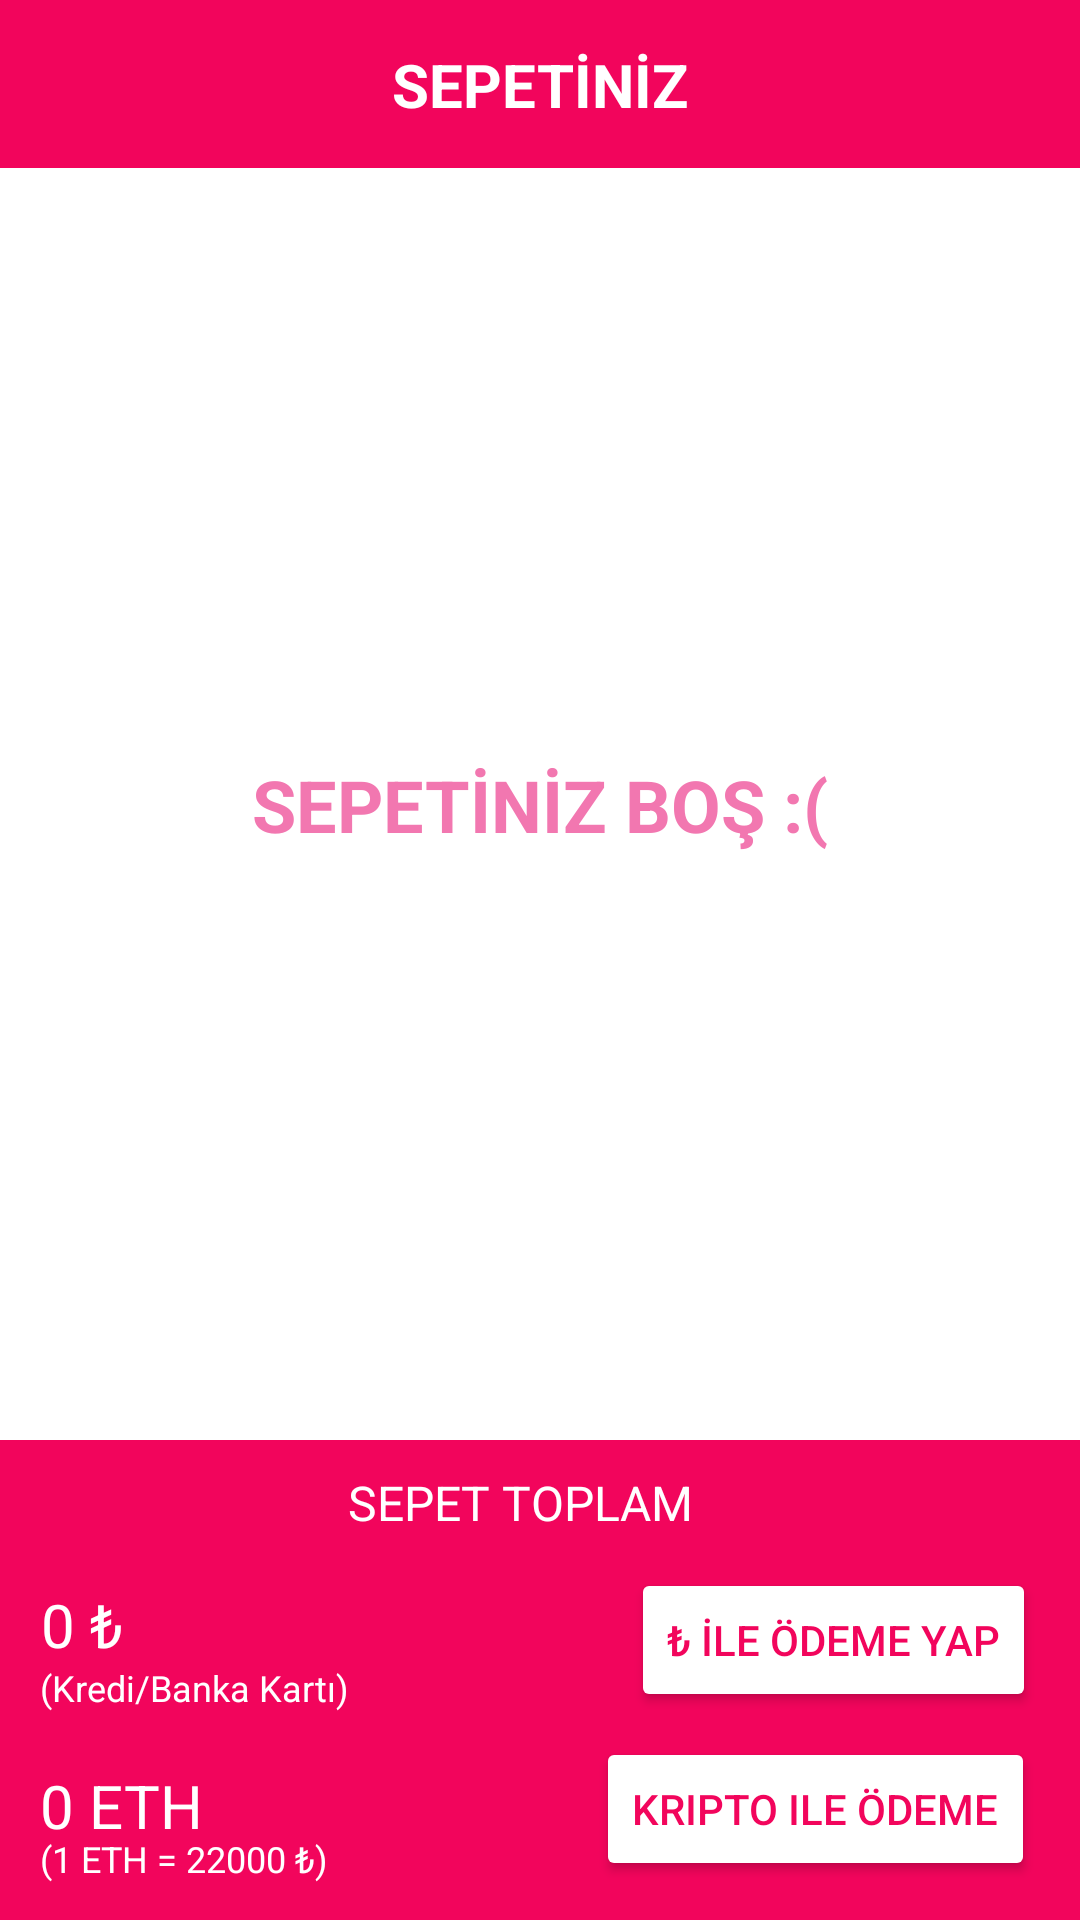

Reconstruct the res/layout file that produces this screen, plus the resources it refers to.
<!-- AndroidManifest.xml: application theme Theme.BlockchainFoodOrderApp -->
<!-- res/layout/fragment_basket.xml -->
<?xml version="1.0" encoding="utf-8"?>
<layout xmlns:android="http://schemas.android.com/apk/res/android"
    xmlns:app="http://schemas.android.com/apk/res-auto"
    xmlns:tools="http://schemas.android.com/tools">

    <data>
        <variable name="fragmentBasket" type="dev.nida.blockchainfoodorderapp.fragment.BasketFragment" />
        <variable name="basketFoodsAdapter" type="dev.nida.blockchainfoodorderapp.adapter.BasketFoodsAdapter" />
    </data>

    <androidx.constraintlayout.widget.ConstraintLayout
        android:layout_width="match_parent"
        android:layout_height="match_parent"
        tools:context=".fragment.BasketFragment">

        <androidx.appcompat.widget.Toolbar
            android:id="@+id/toolbarBasket"
            android:layout_width="0dp"
            android:layout_height="wrap_content"
            android:background="?attr/colorPrimary"
            android:minHeight="?attr/actionBarSize"
            android:theme="?attr/actionBarTheme"
            app:layout_constraintEnd_toEndOf="parent"
            app:layout_constraintHorizontal_bias="0.5"
            app:layout_constraintStart_toStartOf="parent"
            app:layout_constraintTop_toTopOf="parent" />

        <TextView
            android:id="@+id/textViewToolbarBasket"
            android:layout_width="wrap_content"
            android:layout_height="wrap_content"
            android:text="SEPETİNİZ"
            android:textColor="@color/white"
            android:textSize="20sp"
            android:textStyle="bold"
            app:layout_constraintBottom_toBottomOf="@+id/toolbarBasket"
            app:layout_constraintEnd_toEndOf="@+id/toolbarBasket"
            app:layout_constraintStart_toStartOf="@+id/toolbarBasket"
            app:layout_constraintTop_toTopOf="@+id/toolbarBasket" />

        <androidx.appcompat.widget.Toolbar
            android:id="@+id/toolbarBasketPrices"
            android:layout_width="0dp"
            android:layout_height="160dp"
            android:background="@color/my_pink_dark"
            android:minHeight="?attr/actionBarSize"
            android:theme="?attr/actionBarTheme"
            app:layout_constraintBottom_toBottomOf="parent"
            app:layout_constraintEnd_toEndOf="parent"
            app:layout_constraintHorizontal_bias="0.5"
            app:layout_constraintStart_toStartOf="parent" />

        <TextView
            android:id="@+id/textView"
            android:layout_width="wrap_content"
            android:layout_height="wrap_content"
            android:text="SEPET TOPLAM"
            android:textColor="@color/white"
            android:textSize="16sp"
            app:layout_constraintBottom_toBottomOf="@+id/toolbarBasketPrices"
            app:layout_constraintEnd_toEndOf="parent"
            app:layout_constraintHorizontal_bias="0.474"
            app:layout_constraintStart_toStartOf="parent"
            app:layout_constraintTop_toTopOf="@+id/toolbarBasketPrices"
            app:layout_constraintVertical_bias="0.072" />

        <TextView
            android:id="@+id/textView4"
            android:layout_width="wrap_content"
            android:layout_height="wrap_content"
            android:text="(1 ETH = 22000 ₺)"
            android:textColor="@color/white"
            android:textSize="12sp"
            app:layout_constraintBottom_toBottomOf="parent"
            app:layout_constraintEnd_toEndOf="@+id/toolbarBasketPrices"
            app:layout_constraintHorizontal_bias="0.051"
            app:layout_constraintStart_toStartOf="parent"
            app:layout_constraintTop_toTopOf="@+id/toolbarBasketPrices"
            app:layout_constraintVertical_bias="0.913" />

        <TextView
            android:id="@+id/tv_top_price"
            android:layout_width="wrap_content"
            android:layout_height="wrap_content"
            android:layout_marginTop="48dp"
            android:text="0 ₺"
            android:textColor="@color/white"
            android:textSize="20sp"
            app:layout_constraintBottom_toBottomOf="parent"
            app:layout_constraintEnd_toEndOf="parent"
            app:layout_constraintHorizontal_bias="0.041"
            app:layout_constraintStart_toStartOf="parent"
            app:layout_constraintTop_toTopOf="@+id/toolbarBasketPrices"
            app:layout_constraintVertical_bias="0.0" />

        <Button
            android:id="@+id/btnOkay"
            android:layout_width="wrap_content"
            android:layout_height="wrap_content"
            android:backgroundTint="@color/white"
            android:text="₺ İLE ÖDEME YAP"
            android:textColor="@color/my_pink_dark"
            app:layout_constraintBottom_toBottomOf="parent"
            app:layout_constraintEnd_toEndOf="@+id/toolbarBasketPrices"
            app:layout_constraintHorizontal_bias="0.935"
            app:layout_constraintStart_toStartOf="@+id/toolbarBasketPrices"
            app:layout_constraintTop_toTopOf="@+id/toolbarBasketPrices"
            app:layout_constraintVertical_bias="0.38" />

        <TextView
            android:id="@+id/textView5"
            android:layout_width="wrap_content"
            android:layout_height="wrap_content"
            android:text="(Kredi/Banka Kartı)"
            android:textColor="@color/white"
            android:textSize="12sp"
            app:layout_constraintBottom_toBottomOf="parent"
            app:layout_constraintEnd_toEndOf="@+id/toolbarBasketPrices"
            app:layout_constraintHorizontal_bias="0.052"
            app:layout_constraintStart_toStartOf="@+id/toolbarBasketPrices"
            app:layout_constraintTop_toTopOf="@+id/toolbarBasketPrices"
            app:layout_constraintVertical_bias="0.517" />

        <TextView
            android:id="@+id/tv_top_price2"
            android:layout_width="wrap_content"
            android:layout_height="wrap_content"
            android:text="0 ETH"
            android:textColor="@color/white"
            android:textSize="20sp"
            app:layout_constraintBottom_toBottomOf="@+id/toolbarBasketPrices"
            app:layout_constraintEnd_toEndOf="@+id/toolbarBasketPrices"
            app:layout_constraintHorizontal_bias="0.044"
            app:layout_constraintStart_toStartOf="parent"
            app:layout_constraintTop_toTopOf="@+id/toolbarBasketPrices"
            app:layout_constraintVertical_bias="0.815" />

        <androidx.recyclerview.widget.RecyclerView
            android:id="@+id/rv_basket"
            android:layout_width="0dp"
            android:layout_height="0dp"
            android:adapter="@{basketFoodsAdapter}"
            app:layoutManager="androidx.recyclerview.widget.LinearLayoutManager"
            app:layout_constraintBottom_toTopOf="@+id/toolbarBasketPrices"
            app:layout_constraintEnd_toEndOf="parent"
            app:layout_constraintStart_toStartOf="parent"
            app:layout_constraintTop_toBottomOf="@+id/toolbarBasket" />

        <Button
            android:id="@+id/btnOkay2"
            android:layout_width="wrap_content"
            android:layout_height="wrap_content"
            android:backgroundTint="@color/white"
            android:text="Kripto ile Ödeme"
            android:textColor="@color/my_pink_dark"
            app:layout_constraintBottom_toBottomOf="parent"
            app:layout_constraintEnd_toEndOf="parent"
            app:layout_constraintHorizontal_bias="0.93"
            app:layout_constraintStart_toStartOf="parent"
            app:layout_constraintTop_toTopOf="@+id/toolbarBasketPrices"
            app:layout_constraintVertical_bias="0.885" />

        <ImageView
            android:id="@+id/imageViewHome"
            android:layout_width="35dp"
            android:layout_height="35dp"
            android:layout_marginStart="12dp"
            android:layout_marginTop="12dp"
            app:layout_constraintStart_toStartOf="parent"
            app:layout_constraintTop_toTopOf="parent"
            app:srcCompat="@drawable/home_img" />

        <TextView
            android:id="@+id/textViewEmptyBasket"
            android:layout_width="wrap_content"
            android:layout_height="wrap_content"
            android:text="SEPETİNİZ BOŞ :("
            android:textColor="@color/my_pink_light"
            android:textSize="24sp"
            android:textStyle="bold"
            app:layout_constraintBottom_toTopOf="@+id/toolbarBasketPrices"
            app:layout_constraintEnd_toEndOf="parent"
            app:layout_constraintStart_toStartOf="parent"
            app:layout_constraintTop_toBottomOf="@+id/toolbarBasket" />

        <TextView
            android:id="@+id/toplamEthTextView"
            android:layout_width="wrap_content"
            android:layout_height="wrap_content"
            android:text="TextView"
            android:visibility="invisible"
            app:layout_constraintBottom_toBottomOf="parent"
            app:layout_constraintEnd_toEndOf="parent"
            app:layout_constraintStart_toStartOf="parent"
            app:layout_constraintTop_toTopOf="parent" />

    </androidx.constraintlayout.widget.ConstraintLayout>
</layout>
<!-- resources referenced by this layout -->
<resources>
  <color name="my_pink_dark">#F2055C</color>
  <color name="my_pink_light">#F277B0</color>
  <color name="white">#FFFFFFFF</color>
  <style name="Theme.BlockchainFoodOrderApp" parent="Theme.MaterialComponents.DayNight.DarkActionBar">
          
          <item name="colorPrimary">@color/my_pink_dark</item>
          <item name="colorPrimaryVariant">@color/my_pink_dark</item>
          <item name="colorOnPrimary">@color/white</item>
          
          <item name="colorSecondary">@color/teal_200</item>
          <item name="colorSecondaryVariant">@color/teal_700</item>
          <item name="colorOnSecondary">@color/black</item>
          
          <item name="android:statusBarColor" tools:targetApi="l">?attr/colorPrimaryVariant</item>
          
          <item name="windowNoTitle">true</item>
          <item name="windowActionBar">false</item>
      </style>
  <color name="teal_200">#FF03DAC5</color>
  <color name="teal_700">#FF018786</color>
  <color name="black">#FF000000</color>
</resources>
